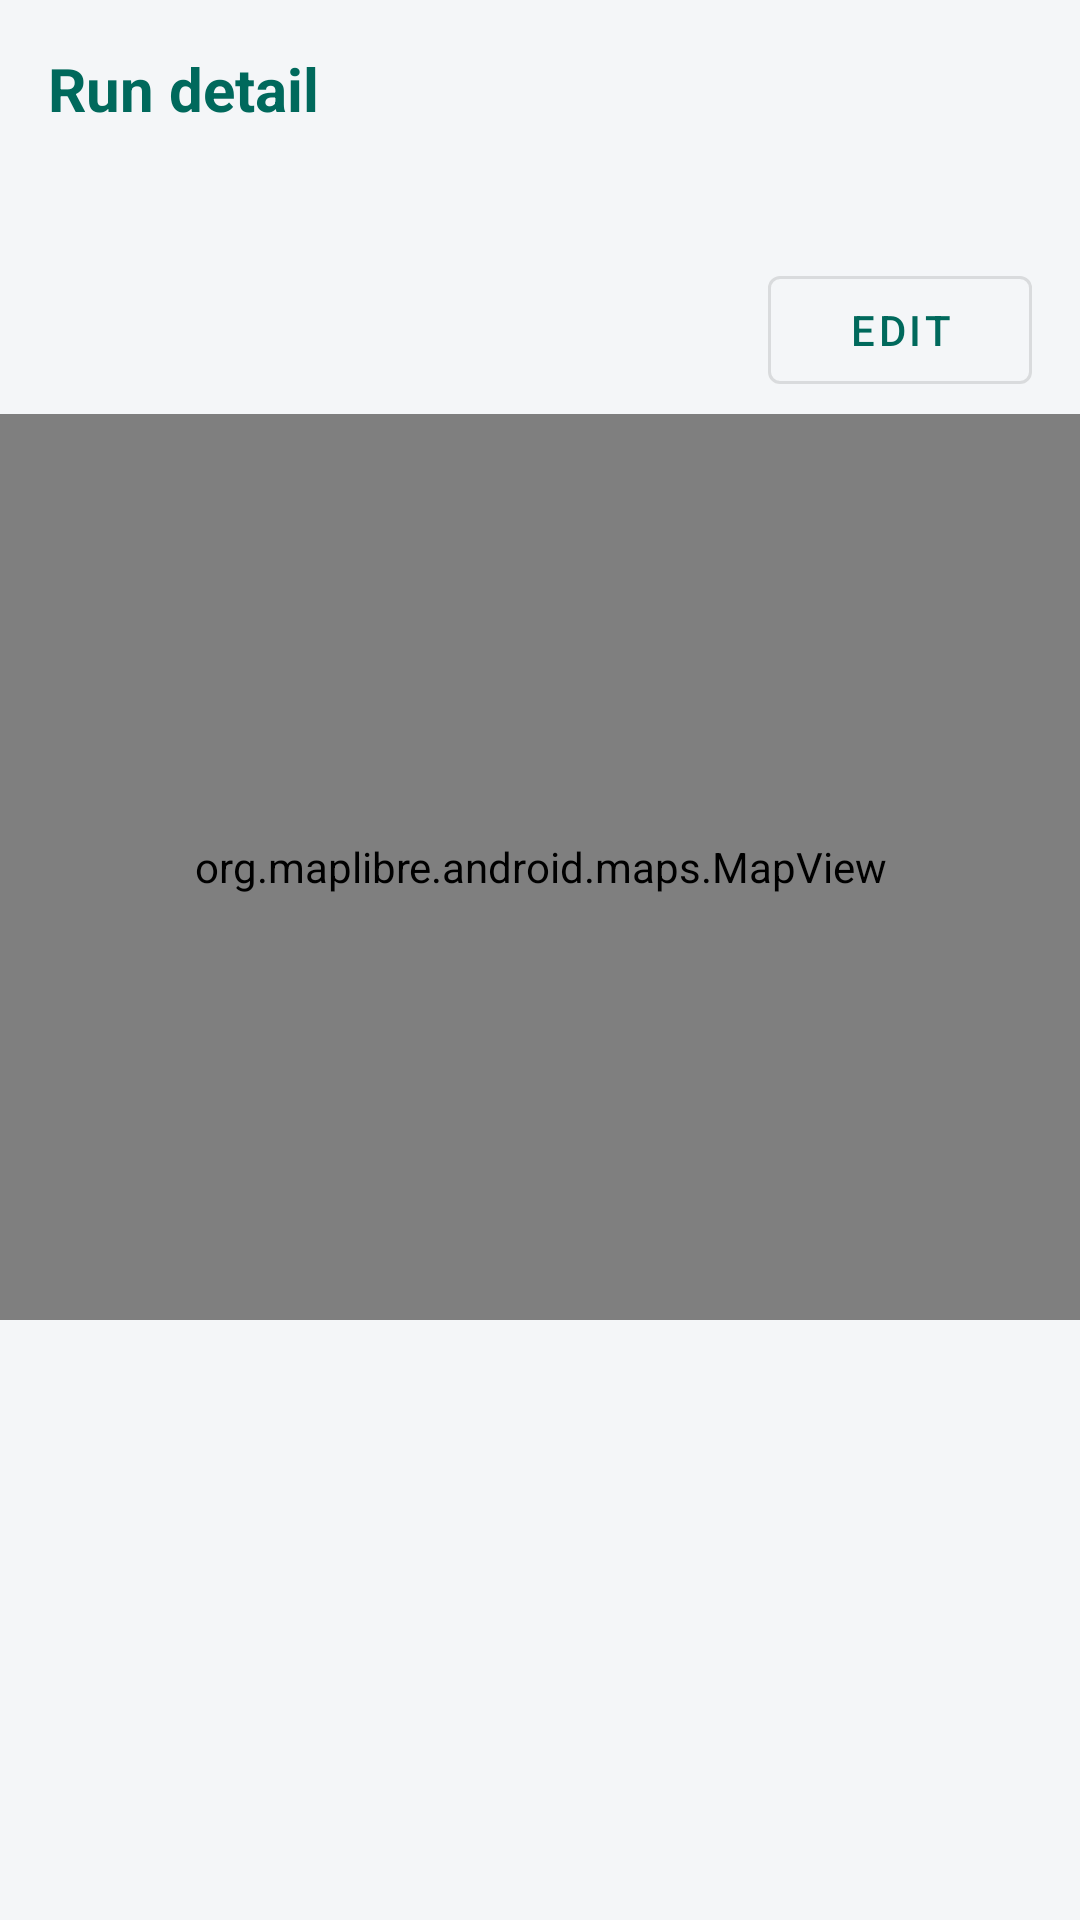

This screen was rendered from an Android layout file. Write that file and the resources it references.
<!-- AndroidManifest.xml: application theme BaseApplicationTheme -->
<!-- res/layout/activity_run_detail.xml -->
<?xml version="1.0" encoding="utf-8"?>
<LinearLayout xmlns:android="http://schemas.android.com/apk/res/android"
    android:layout_width="match_parent"
    android:layout_height="match_parent"
    android:orientation="vertical"
    android:fitsSystemWindows="true"
    android:background="@color/rt_background">

    <TextView
        android:id="@+id/detailTitle"
        android:layout_width="match_parent"
        android:layout_height="wrap_content"
        android:padding="16dp"
        android:text="Run detail"
        android:textColor="@color/rt_primary"
        android:textSize="20sp"
        android:textStyle="bold" />

    <TextView
        android:id="@+id/detailStats"
        android:layout_width="match_parent"
        android:layout_height="wrap_content"
        android:paddingStart="16dp"
        android:paddingEnd="16dp"
        android:paddingBottom="8dp"
        android:text=""
        android:textColor="@color/rt_on_surface_variant"
        android:textSize="14sp" />

    <com.google.android.material.button.MaterialButton
        android:id="@+id/editRunButton"
        style="@style/Widget.MaterialComponents.Button.OutlinedButton"
        android:layout_width="wrap_content"
        android:layout_height="wrap_content"
        android:layout_gravity="end"
        android:layout_marginStart="16dp"
        android:layout_marginEnd="16dp"
        android:layout_marginBottom="4dp"
        android:text="Edit" />

    <org.maplibre.android.maps.MapView
        android:id="@+id/mapView"
        android:layout_width="match_parent"
        android:layout_height="0dp"
        android:layout_weight="1" />

    <TextView
        android:id="@+id/splitsText"
        android:layout_width="match_parent"
        android:layout_height="200dp"
        android:padding="12dp"
        android:scrollbars="vertical"
        android:fadeScrollbars="false"
        android:text=""
        android:textColor="@color/rt_on_surface"
        android:textSize="13sp" />
</LinearLayout>
<!-- resources referenced by this layout -->
<resources>
  <color name="rt_background">#F4F6F8</color>
  <color name="rt_on_surface">#1A1C1E</color>
  <color name="rt_on_surface_variant">#5A5F63</color>
  <color name="rt_primary">#00695C</color>
  <style name="BaseApplicationTheme" parent="Theme.PersonalRunningTracker" />
  <style name="Theme.PersonalRunningTracker" parent="Theme.MaterialComponents.DayNight.NoActionBar">
          <item name="colorPrimary">@color/rt_primary</item>
          <item name="colorPrimaryVariant">@color/rt_primary_dark</item>
          <item name="colorOnPrimary">@color/white</item>
          <item name="colorOnSecondary">@color/white</item>
          <item name="colorOnBackground">@color/rt_on_surface</item>
          <item name="colorSurface">@color/rt_surface</item>
          <item name="colorOnSurface">@color/rt_on_surface</item>
          <item name="android:statusBarColor">@color/rt_primary_dark</item>
          <item name="colorOnBackground">@color/rt_on_surface</item>
          <item name="android:textColorPrimary">@color/rt_on_surface</item>
          <item name="android:textColorSecondary">@color/rt_on_surface_variant</item>
          <item name="android:windowBackground">@color/rt_background</item>
      </style>
  <color name="rt_primary_dark">#004D40</color>
  <color name="white">#FFFFFF</color>
  <color name="rt_surface">#FFFFFF</color>
</resources>
